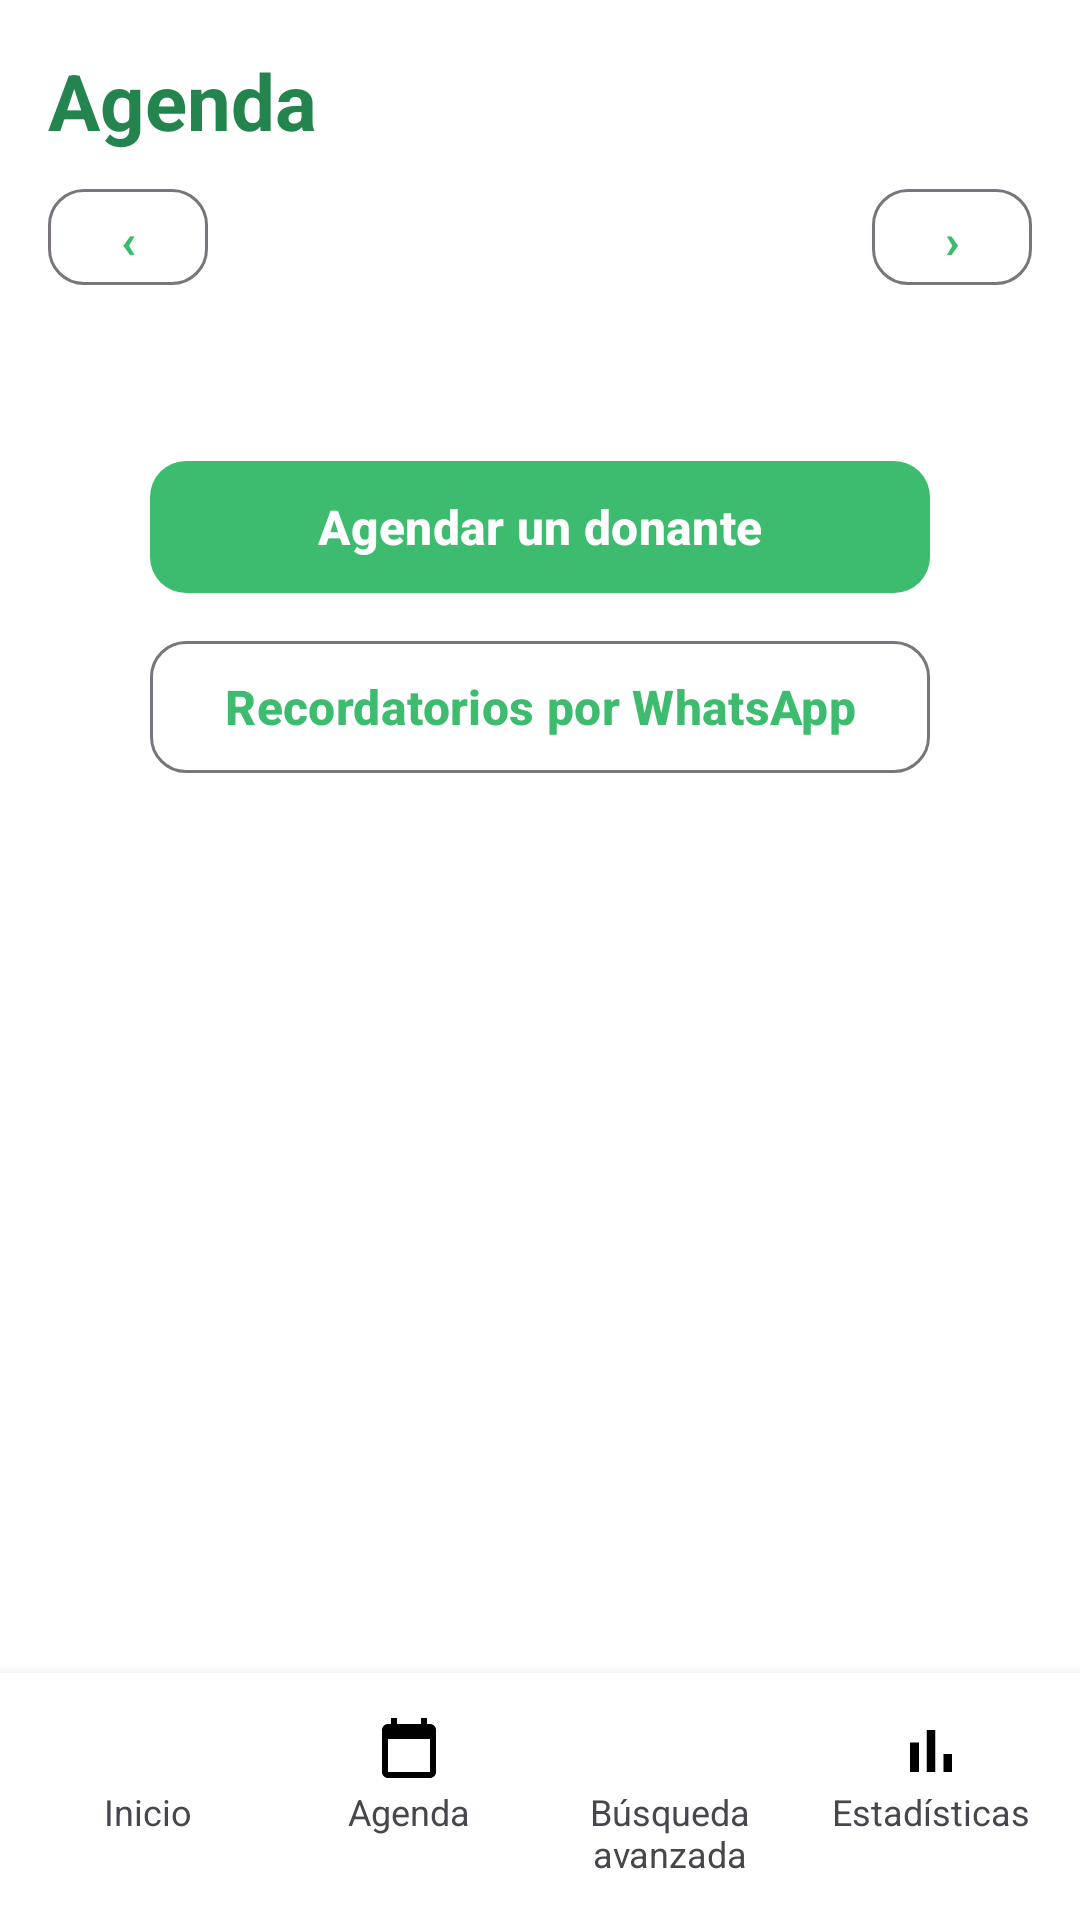

Produce the Android XML layout that renders to this screen, including the resource entries it uses.
<!-- AndroidManifest.xml: application theme Theme.HemoGestion -->
<!-- res/layout/activity_agenda.xml -->
<?xml version="1.0" encoding="utf-8"?>
<LinearLayout xmlns:android="http://schemas.android.com/apk/res/android"
    android:layout_width="match_parent"
    android:layout_height="match_parent"
    android:orientation="vertical">

    <LinearLayout
        android:layout_width="match_parent"
        android:layout_height="0dp"
        android:layout_weight="1"
        android:orientation="vertical"
        android:padding="@dimen/margen_pantalla">

        <TextView
            android:layout_width="wrap_content"
            android:layout_height="wrap_content"
            android:layout_marginBottom="@dimen/espacio_chico"
            android:text="@string/nav_agenda"
            android:textAppearance="?attr/textAppearanceHeadlineMedium" />

        <LinearLayout
            android:layout_width="match_parent"
            android:layout_height="wrap_content"
            android:gravity="center_vertical"
            android:orientation="horizontal">

            <com.google.android.material.button.MaterialButton
                android:id="@+id/botonSemanaAnterior"
                style="@style/Widget.HemoGestion.Button.Secundario"
                android:layout_width="wrap_content"
                android:layout_height="40dp"
                android:minHeight="40dp"
                android:minWidth="0dp"
                android:text="‹" />

            <TextView
                android:id="@+id/textoSemana"
                android:layout_width="0dp"
                android:layout_height="wrap_content"
                android:layout_weight="1"
                android:gravity="center"
                android:textAppearance="?attr/textAppearanceBodyMedium" />

            <com.google.android.material.button.MaterialButton
                android:id="@+id/botonSemanaSiguiente"
                style="@style/Widget.HemoGestion.Button.Secundario"
                android:layout_width="wrap_content"
                android:layout_height="40dp"
                android:minHeight="40dp"
                android:minWidth="0dp"
                android:text="›" />
        </LinearLayout>

        <HorizontalScrollView
            android:layout_width="match_parent"
            android:layout_height="wrap_content"
            android:layout_marginTop="@dimen/espacio_chico"
            android:scrollbars="none">

            <LinearLayout
                android:id="@+id/tiraDias"
                android:layout_width="wrap_content"
                android:layout_height="wrap_content"
                android:orientation="horizontal" />
        </HorizontalScrollView>

        <TextView
            android:id="@+id/textoFecha"
            android:layout_width="wrap_content"
            android:layout_height="wrap_content"
            android:layout_marginTop="@dimen/espacio_medio"
            android:textAppearance="?attr/textAppearanceTitleMedium" />

        <com.google.android.material.button.MaterialButton
            android:id="@+id/botonAgendar"
            android:layout_width="wrap_content"
            android:layout_height="wrap_content"
            android:layout_gravity="center_horizontal"
            android:minWidth="260dp"
            android:layout_marginTop="@dimen/espacio_chico"
            android:text="@string/agenda_agendar" />

        <com.google.android.material.button.MaterialButton
            android:id="@+id/botonWhatsAppPendientes"
            style="@style/Widget.HemoGestion.Button.Secundario"
            android:layout_width="wrap_content"
            android:layout_height="wrap_content"
            android:layout_gravity="center_horizontal"
            android:minWidth="260dp"
            android:layout_marginTop="@dimen/espacio_chico"
            android:text="@string/whatsapp_pendientes" />

        <TextView
            android:id="@+id/textoCantidad"
            android:layout_width="wrap_content"
            android:layout_height="wrap_content"
            android:layout_marginTop="@dimen/espacio_chico"
            android:layout_marginBottom="@dimen/espacio_chico"
            android:textAppearance="?attr/textAppearanceBodyMedium" />

        <ScrollView
            android:layout_width="match_parent"
            android:layout_height="0dp"
            android:layout_weight="1">

            <LinearLayout
                android:id="@+id/listaTurnos"
                android:layout_width="match_parent"
                android:layout_height="wrap_content"
                android:orientation="vertical" />
        </ScrollView>
    </LinearLayout>

    <include layout="@layout/view_barra_inferior" />
</LinearLayout>
<!-- res/layout/view_barra_inferior.xml (included above) -->
<?xml version="1.0" encoding="utf-8"?>
<LinearLayout xmlns:android="http://schemas.android.com/apk/res/android"
    android:layout_width="match_parent"
    android:layout_height="wrap_content"
    android:background="@color/hemo_superficie"
    android:elevation="8dp"
    android:orientation="horizontal"
    android:padding="6dp">

    <LinearLayout
        android:id="@+id/navInicio"
        android:layout_width="0dp"
        android:layout_height="wrap_content"
        android:layout_margin="2dp"
        android:layout_weight="1"
        android:background="@drawable/bg_nav_item"
        android:clickable="true"
        android:focusable="true"
        android:gravity="center"
        android:orientation="vertical"
        android:padding="6dp">

        <ImageView
            android:id="@+id/navIconoInicio"
            android:layout_width="24dp"
            android:layout_height="24dp"
            android:contentDescription="@string/nav_inicio"
            android:src="@drawable/ic_nav_inicio" />

        <TextView
            android:id="@+id/navTextoInicio"
            android:layout_width="wrap_content"
            android:layout_height="wrap_content"
            android:gravity="center"
            android:text="@string/nav_inicio"
            android:textSize="12sp" />
    </LinearLayout>

    <LinearLayout
        android:id="@+id/navAgenda"
        android:layout_width="0dp"
        android:layout_height="wrap_content"
        android:layout_margin="2dp"
        android:layout_weight="1"
        android:background="@drawable/bg_nav_item"
        android:clickable="true"
        android:focusable="true"
        android:gravity="center"
        android:orientation="vertical"
        android:padding="6dp">

        <ImageView
            android:id="@+id/navIconoAgenda"
            android:layout_width="24dp"
            android:layout_height="24dp"
            android:contentDescription="@string/nav_agenda"
            android:src="@drawable/ic_nav_agenda" />

        <TextView
            android:id="@+id/navTextoAgenda"
            android:layout_width="wrap_content"
            android:layout_height="wrap_content"
            android:gravity="center"
            android:text="@string/nav_agenda"
            android:textSize="12sp" />
    </LinearLayout>

    <LinearLayout
        android:id="@+id/navBusqueda"
        android:layout_width="0dp"
        android:layout_height="wrap_content"
        android:layout_margin="2dp"
        android:layout_weight="1"
        android:background="@drawable/bg_nav_item"
        android:clickable="true"
        android:focusable="true"
        android:gravity="center"
        android:orientation="vertical"
        android:padding="6dp">

        <ImageView
            android:id="@+id/navIconoBusqueda"
            android:layout_width="24dp"
            android:layout_height="24dp"
            android:contentDescription="@string/nav_busqueda"
            android:src="@drawable/ic_nav_busqueda" />

        <TextView
            android:id="@+id/navTextoBusqueda"
            android:layout_width="wrap_content"
            android:layout_height="wrap_content"
            android:gravity="center"
            android:text="@string/nav_busqueda"
            android:textSize="12sp" />
    </LinearLayout>

    <LinearLayout
        android:id="@+id/navEstadisticas"
        android:layout_width="0dp"
        android:layout_height="wrap_content"
        android:layout_margin="2dp"
        android:layout_weight="1"
        android:background="@drawable/bg_nav_item"
        android:clickable="true"
        android:focusable="true"
        android:gravity="center"
        android:orientation="vertical"
        android:padding="6dp">

        <ImageView
            android:id="@+id/navIconoEstadisticas"
            android:layout_width="24dp"
            android:layout_height="24dp"
            android:contentDescription="@string/nav_estadisticas"
            android:src="@drawable/ic_nav_estadisticas" />

        <TextView
            android:id="@+id/navTextoEstadisticas"
            android:layout_width="wrap_content"
            android:layout_height="wrap_content"
            android:gravity="center"
            android:text="@string/nav_estadisticas"
            android:textSize="12sp" />
    </LinearLayout>
</LinearLayout>
<!-- resources referenced by this layout -->
<resources>
  <color name="hemo_superficie">#FFFFFF</color>
  <dimen name="espacio_chico">8dp</dimen>
  <dimen name="espacio_medio">12dp</dimen>
  <dimen name="margen_pantalla">16dp</dimen>
  <!-- drawable ic_nav_agenda (drawable) -->
  <?xml version="1.0" encoding="utf-8"?>
  <vector xmlns:android="http://schemas.android.com/apk/res/android"
      android:width="24dp" android:height="24dp" android:viewportWidth="24" android:viewportHeight="24">
      <path android:fillColor="#FF000000" android:pathData="M19,3h-1V1h-2v2H8V1H6v2H5C3.89,3 3,3.9 3,5v14c0,1.1 0.89,2 2,2h14c1.1,0 2,-0.9 2,-2V5c0,-1.1 -0.9,-2 -2,-2zM19,19H5V8h14v11z" />
  </vector>
  <!-- drawable ic_nav_estadisticas (drawable) -->
  <?xml version="1.0" encoding="utf-8"?>
  <vector xmlns:android="http://schemas.android.com/apk/res/android"
      android:width="24dp" android:height="24dp" android:viewportWidth="24" android:viewportHeight="24">
      <path android:fillColor="#FF000000" android:pathData="M5,9.2h3L8,19L5,19zM10.6,5h2.8v14h-2.8zM16.2,13L19,13v6h-2.8z" />
  </vector>
  <string name="agenda_agendar">Agendar un donante</string>
  <string name="nav_agenda">Agenda</string>
  <string name="nav_busqueda">Búsqueda avanzada</string>
  <string name="nav_estadisticas">Estadísticas</string>
  <string name="nav_inicio">Inicio</string>
  <string name="whatsapp_pendientes">Recordatorios por WhatsApp</string>
  <style name="Widget.HemoGestion.Button.Secundario" parent="Widget.Material3.Button.OutlinedButton">
          <item name="android:minHeight">@dimen/alto_boton</item>
          <item name="cornerRadius">@dimen/radio_boton</item>
          <item name="android:textAllCaps">false</item>
          <item name="android:textSize">16sp</item>
      </style>
  <color name="hemo_primario_suave">#E6F6EC</color>
  <dimen name="alto_boton">52dp</dimen>
  <dimen name="radio_boton">12dp</dimen>
  <color name="hemo_primario">#3DBB6E</color>
  <color name="hemo_texto_sobre_primario">#FFFFFF</color>
  <color name="hemo_texto">#1B2A21</color>
  <color name="hemo_error">#C62828</color>
  <color name="hemo_fondo">#FFFFFF</color>
  <style name="TextAppearance.HemoGestion.Titulo" parent="TextAppearance.Material3.HeadlineMedium">
          <item name="android:textSize">26sp</item>
          <item name="android:textStyle">bold</item>
          <item name="android:textColor">@color/hemo_primario_oscuro</item>
      </style>
  <style name="TextAppearance.HemoGestion.Subtitulo" parent="TextAppearance.Material3.TitleMedium">
          <item name="android:textSize">17sp</item>
          <item name="android:textStyle">bold</item>
          <item name="android:textColor">@color/hemo_texto</item>
      </style>
  <style name="TextAppearance.HemoGestion.Cuerpo" parent="TextAppearance.Material3.BodyLarge">
          <item name="android:textSize">16sp</item>
          <item name="android:textColor">@color/hemo_texto</item>
      </style>
  <style name="TextAppearance.HemoGestion.Secundario" parent="TextAppearance.Material3.BodyMedium">
          <item name="android:textSize">14sp</item>
          <item name="android:textColor">@color/hemo_texto_secundario</item>
      </style>
  <style name="Widget.HemoGestion.Button" parent="Widget.Material3.Button">
          <item name="android:minHeight">@dimen/alto_boton</item>
          <item name="cornerRadius">@dimen/radio_boton</item>
          <item name="android:textAllCaps">false</item>
          <item name="android:textSize">16sp</item>
          <item name="android:textStyle">bold</item>
      </style>
  <style name="Widget.HemoGestion.TextInput" parent="Widget.Material3.TextInputLayout.OutlinedBox">
          <item name="boxCornerRadiusTopStart">@dimen/radio_boton</item>
          <item name="boxCornerRadiusTopEnd">@dimen/radio_boton</item>
          <item name="boxCornerRadiusBottomStart">@dimen/radio_boton</item>
          <item name="boxCornerRadiusBottomEnd">@dimen/radio_boton</item>
      </style>
  <color name="hemo_primario_oscuro">#23854D</color>
  <color name="hemo_texto_secundario">#6A7C71</color>
</resources>
